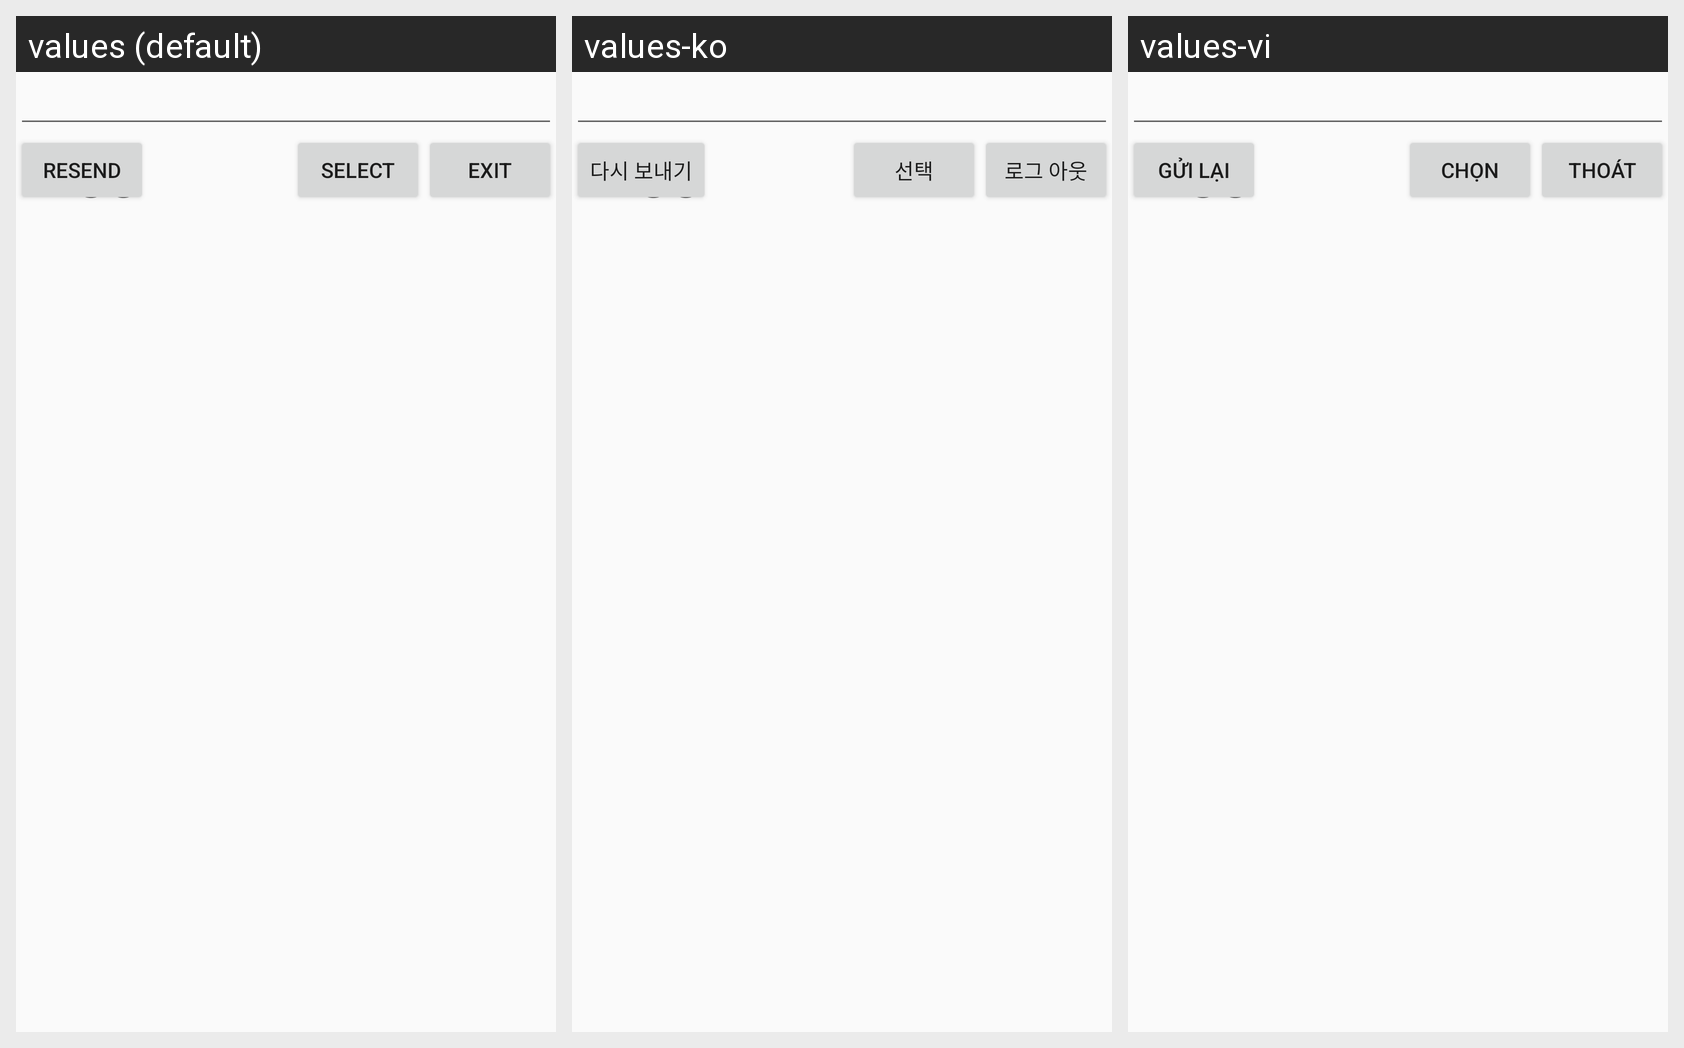

Locale-by-locale string values for the Android screen shown in this grid:
Android screen res/layout/dialog_createskill_hire.xml rendered under 3 locales, left to right: values (default), values-ko, values-vi. Device: Nexus 5 (rendered at 1080×1920; each locale shown at half size, 540×960, under a caption strip naming it); theme AppTheme.
Strings drawn on this screen, with the default value and each locale's value (text and hints the layout hard-codes, and strings that could not be matched under every locale, appear in the picture but are not listed):

st_sendagain
  values: Resend
  values-ko: 다시 보내기
  values-vi: Gửi lại

st_chon
  values: Select
  values-ko: 선택
  values-vi: Chọn

st_thoat
  values: Exit
  values-ko: 로그 아웃
  values-vi: Thoát
